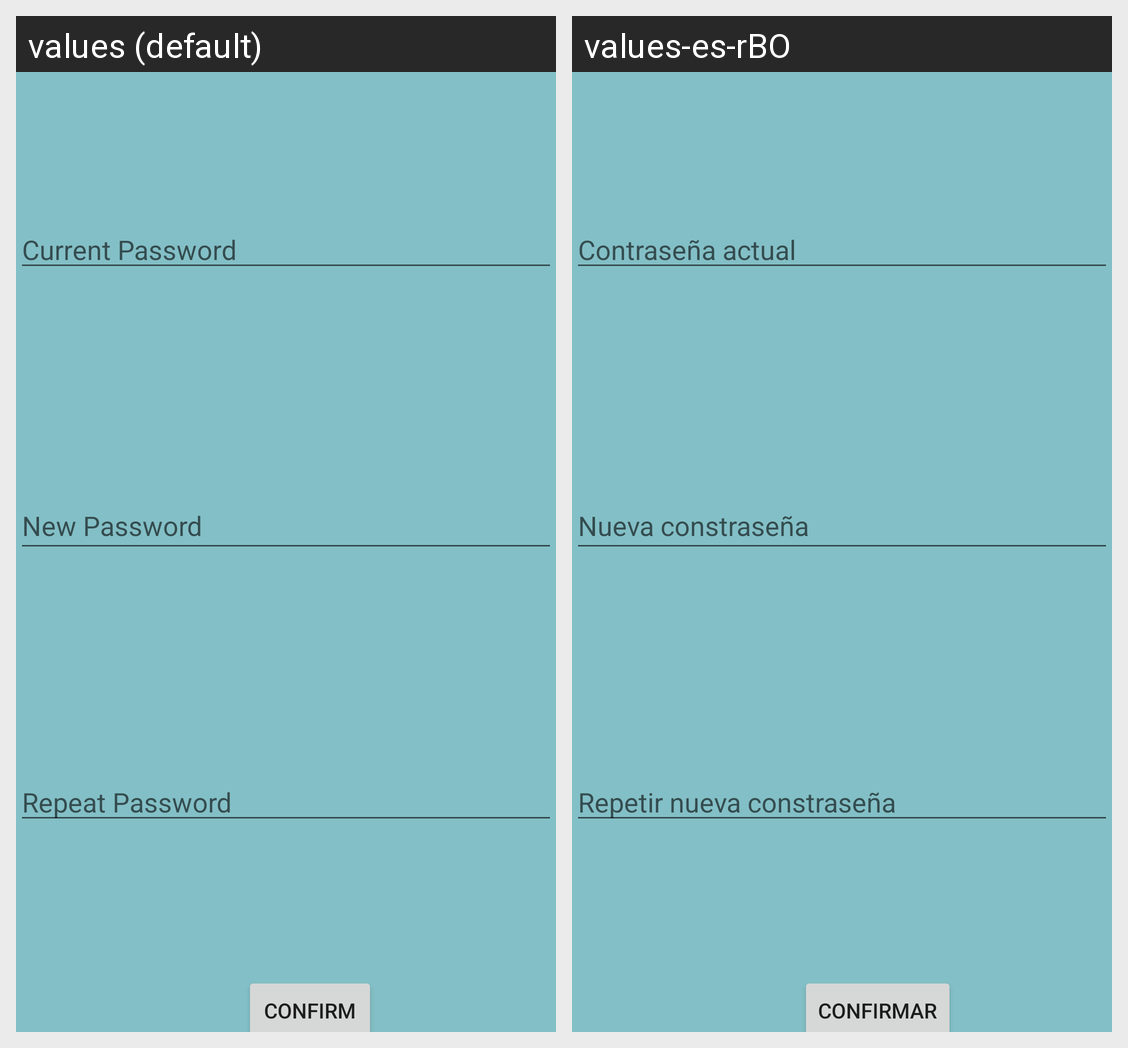

The same Android screen rendered under two of its app's locales, left to right. List the strings drawn on it with the default value and each locale's translation.
Android screen res/layout/activity_reset_password.xml rendered under 2 locales, left to right: values (default), values-es-rBO. Device: Nexus 5 (rendered at 1080×1920; each locale shown at half size, 540×960, under a caption strip naming it); theme Theme.Eclair_HospitalSearcher.
Strings drawn on this screen, with the default value and each locale's value (text and hints the layout hard-codes, and strings that could not be matched under every locale, appear in the picture but are not listed):

current_password_resetpassword
  values: Current Password
  values-es-rBO: Contraseña actual

new_password_resetpassword
  values: New Password
  values-es-rBO: Nueva constraseña

repeat_password_resetpassword
  values: Repeat Password
  values-es-rBO: Repetir nueva constraseña

confirm_resetpassword
  values: Confirm
  values-es-rBO: Confirmar
